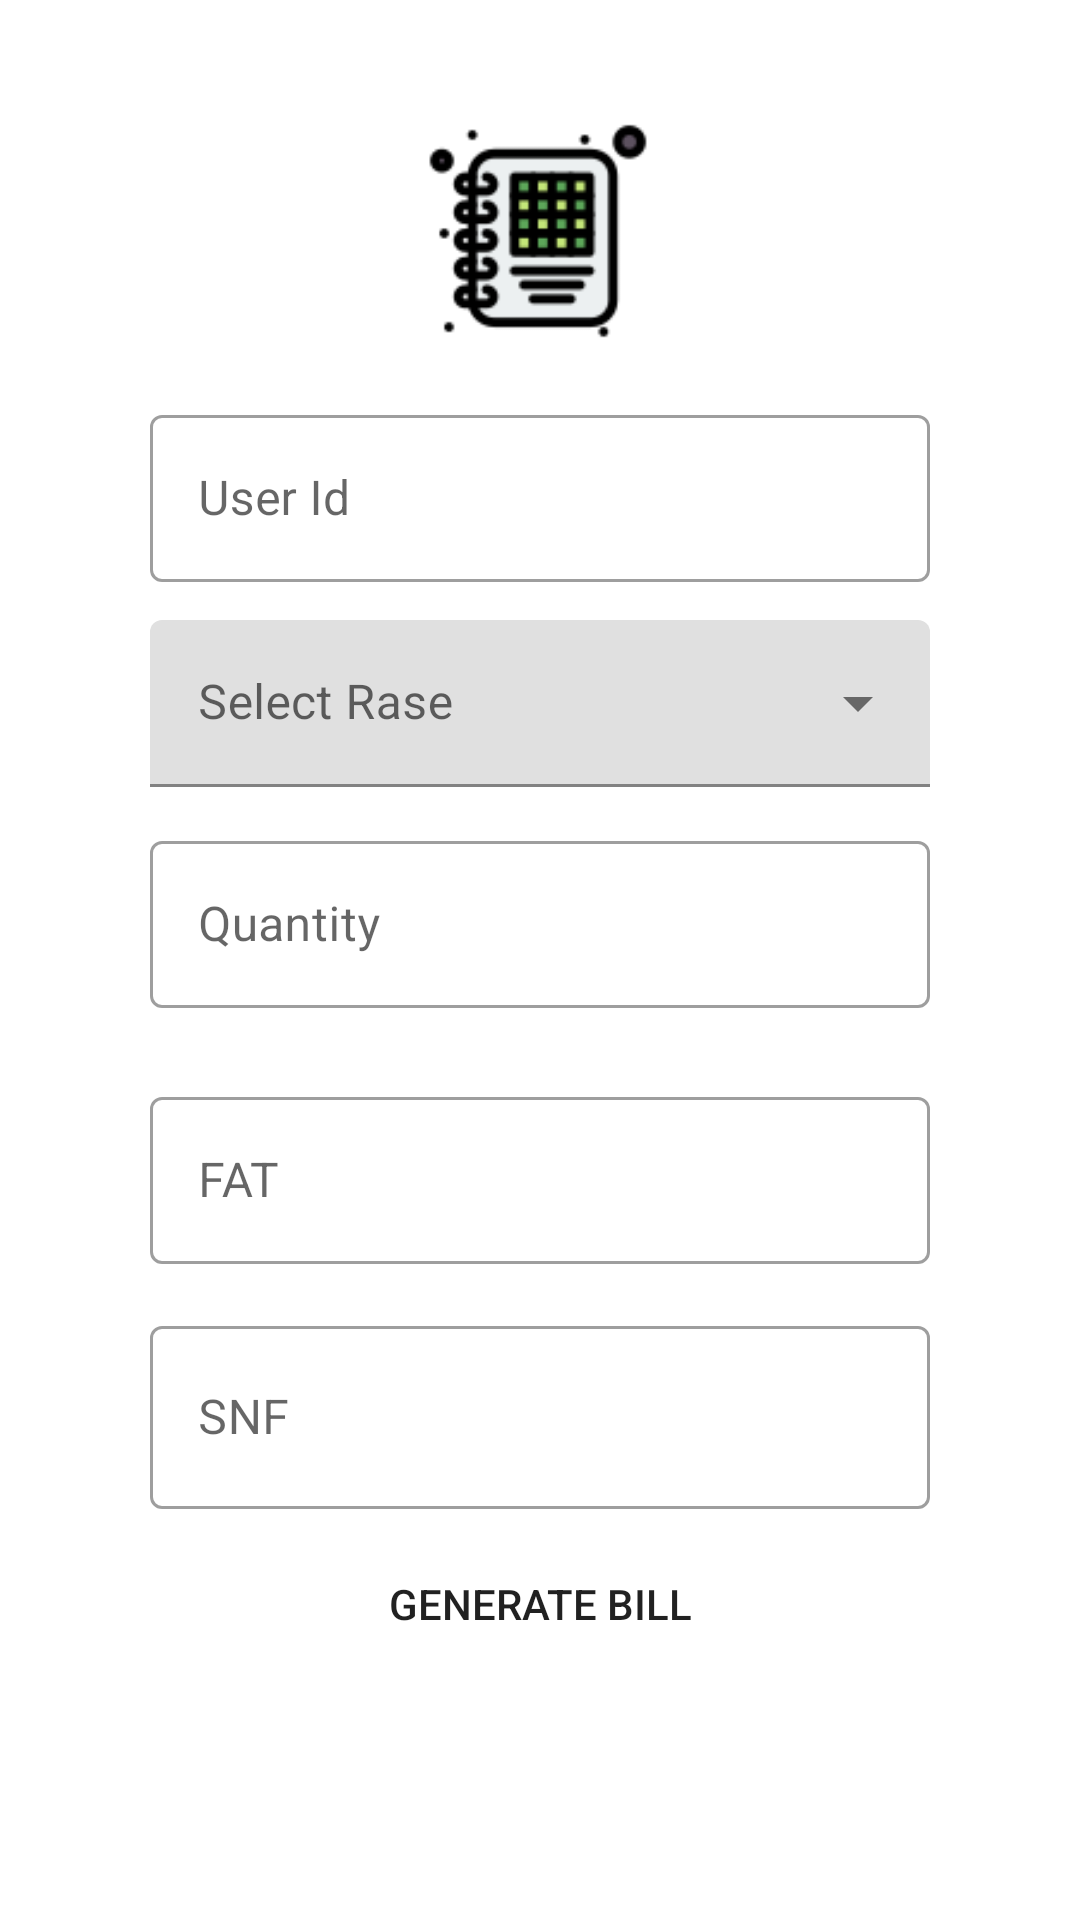

Android layout source for this screen:
<!-- AndroidManifest.xml: application theme Theme.OpraIntern -->
<!-- res/layout/activity_billingscreen.xml -->
<?xml version="1.0" encoding="utf-8"?>
<androidx.constraintlayout.widget.ConstraintLayout xmlns:android="http://schemas.android.com/apk/res/android"
    xmlns:app="http://schemas.android.com/apk/res-auto"
    xmlns:tools="http://schemas.android.com/tools"
    android:layout_width="match_parent"
    android:layout_height="match_parent"
    tools:context=".Billingscreen"
    tools:ignore="MissingClass">

    <ImageView
        android:layout_width="80dp"
        android:layout_height="82dp"
        android:layout_marginBottom="15dp"
        android:src="@drawable/bscreen"
        app:layout_constraintBottom_toTopOf="@+id/outlinedTextField"
        app:layout_constraintEnd_toEndOf="parent"
        app:layout_constraintHorizontal_bias="0.498"
        app:layout_constraintStart_toStartOf="parent"
        app:layout_constraintTop_toTopOf="parent"
        app:layout_constraintVertical_bias="1.0"
        tools:ignore="MissingConstraints">


    </ImageView>

    <com.google.android.material.textfield.TextInputLayout
        android:id="@+id/outlinedTextField"
        style="@style/Widget.MaterialComponents.TextInputLayout.OutlinedBox"
        android:layout_width="match_parent"
        android:layout_height="wrap_content"
        android:layout_marginStart="50dp"
        android:layout_marginTop="75dp"
        android:layout_marginEnd="50dp"
        android:fontFamily="sans-serif-black"
        android:hint="@string/user_id"
        android:textSize="15sp"
        app:layout_constraintBottom_toBottomOf="parent"
        app:layout_constraintEnd_toEndOf="parent"
        app:layout_constraintHorizontal_bias="0.0"
        app:layout_constraintStart_toStartOf="parent"
        app:layout_constraintTop_toTopOf="parent"
        app:layout_constraintVertical_bias="0.115">

        <com.google.android.material.textfield.TextInputEditText
            android:id="@+id/user_id"
            android:layout_width="match_parent"
            android:layout_height="wrap_content" />

    </com.google.android.material.textfield.TextInputLayout>

    <com.google.android.material.textfield.TextInputLayout
        android:id="@+id/menu"
        style="@style/Widget.MaterialComponents.TextInputLayout.FilledBox.ExposedDropdownMenu"
        android:layout_width="match_parent"
        android:layout_height="wrap_content"
        android:layout_marginStart="50dp"
        android:layout_marginTop="16dp"
        android:layout_marginEnd="50dp"
        android:layout_marginBottom="16dp"
        android:fontFamily="sans-serif"
        android:hint="@string/quantity"
        android:textSize="15sp"
        android:textStyle="bold"
        app:layout_constraintBottom_toTopOf="@+id/outlinedTextField1"
        app:layout_constraintEnd_toEndOf="parent"
        app:layout_constraintStart_toStartOf="parent"
        app:layout_constraintTop_toBottomOf="@+id/outlinedTextField"
        tools:ignore="MissingConstraints">

        <AutoCompleteTextView
            android:layout_width="match_parent"
            android:layout_height="wrap_content"
            android:inputType="none" />

    </com.google.android.material.textfield.TextInputLayout>

    <com.google.android.material.textfield.TextInputLayout
        android:id="@+id/outlinedTextField1"
        style="@style/Widget.MaterialComponents.TextInputLayout.OutlinedBox"
        android:layout_width="match_parent"
        android:layout_height="wrap_content"
        android:layout_marginStart="50dp"
        android:layout_marginEnd="50dp"
        android:fontFamily="sans-serif"
        android:hint="Quantity"
        android:textSize="15sp"
        android:textStyle="bold"
        app:layout_constraintBottom_toBottomOf="parent"
        app:layout_constraintEnd_toEndOf="parent"
        app:layout_constraintStart_toStartOf="parent"
        app:layout_constraintTop_toBottomOf="@+id/outlinedTextField"
        app:layout_constraintVertical_bias="0.20999998"
        tools:ignore="MissingConstraints">

        <com.google.android.material.textfield.TextInputEditText
            android:id="@+id/quantity"
            android:layout_width="match_parent"
            android:layout_height="wrap_content" />

    </com.google.android.material.textfield.TextInputLayout>

    <com.google.android.material.textfield.TextInputLayout
        android:id="@+id/outlinedTextField2"
        style="@style/Widget.MaterialComponents.TextInputLayout.OutlinedBox"
        android:layout_width="match_parent"
        android:layout_height="wrap_content"
        android:layout_marginStart="50dp"
        android:layout_marginEnd="50dp"
        android:fontFamily="sans-serif"
        android:hint="@string/fat"
        android:textSize="15sp"
        android:textStyle="bold"
        app:layout_constraintBottom_toBottomOf="parent"
        app:layout_constraintEnd_toEndOf="parent"
        app:layout_constraintHorizontal_bias="1.0"
        app:layout_constraintStart_toStartOf="parent"
        app:layout_constraintTop_toBottomOf="@+id/outlinedTextField1"
        app:layout_constraintVertical_bias="0.100000024"
        tools:ignore="MissingConstraints">

        <com.google.android.material.textfield.TextInputEditText
            android:id="@+id/fat"
            android:layout_width="match_parent"
            android:layout_height="wrap_content" />

    </com.google.android.material.textfield.TextInputLayout>

    <com.google.android.material.textfield.TextInputLayout
        android:id="@+id/outlinedTextField3"
        style="@style/Widget.MaterialComponents.TextInputLayout.OutlinedBox"
        android:layout_width="match_parent"
        android:layout_height="wrap_content"
        android:layout_marginStart="50dp"
        android:layout_marginEnd="50dp"
        android:fontFamily="sans-serif"
        android:hint="SNF"
        android:textSize="15sp"
        android:textStyle="bold"
        app:layout_constraintBottom_toBottomOf="parent"
        app:layout_constraintEnd_toEndOf="parent"
        app:layout_constraintStart_toStartOf="parent"
        app:layout_constraintTop_toBottomOf="@+id/outlinedTextField2"
        app:layout_constraintVertical_bias="0.100000024"
        tools:ignore="MissingConstraints">

        <com.google.android.material.textfield.TextInputEditText
            android:id="@+id/snf"
            android:layout_width="match_parent"
            android:layout_height="61dp" />

    </com.google.android.material.textfield.TextInputLayout>

    <Button
        android:id="@+id/generate_bill"
        android:layout_width="170dp"
        android:layout_height="40dp"
        android:layout_marginBottom="77dp"
        android:text="@string/generate_bill"
        android:background="@drawable/buttonshape"
        app:layout_constraintBottom_toBottomOf="parent"
        app:layout_constraintEnd_toEndOf="parent"
        app:layout_constraintStart_toStartOf="parent"
        app:layout_constraintTop_toBottomOf="@+id/outlinedTextField3"
        app:layout_constraintVertical_bias="0.59000003"
        tools:ignore="MissingConstraints" />

</androidx.constraintlayout.widget.ConstraintLayout>
<!-- resources referenced by this layout -->
<resources>
  <!-- drawable bscreen: png bitmap (drawable, 4794 bytes) -->
  <string name="fat">FAT</string>
  <string name="generate_bill">Generate Bill</string>
  <string name="quantity">Select Rase</string>
  <string name="user_id">User Id</string>
  <style name="Theme.OpraIntern" parent="Theme.MaterialComponents.DayNight.NoActionBar">
          
          <item name="colorPrimary">@color/teal_700</item>
          <item name="colorPrimaryVariant">@color/purple_700</item>
          <item name="colorOnPrimary">@color/white</item>
          
          <item name="colorSecondary">@color/teal_200</item>
          <item name="colorSecondaryVariant">@color/teal_700</item>
          <item name="colorOnSecondary">@color/black</item>
          
          <item name="android:statusBarColor" tools:targetApi="l">@color/teal_700</item>
          
      </style>
  <!-- not gathered from this repository: default colours our renderer supplied (Android Studio template values) -->
  <color name="purple_700">#FF3700B3</color>
  <color name="teal_200">#FF03DAC5</color>
  <color name="teal_700">#FF018786</color>
  <color name="black">#FF000000</color>
  <color name="white">#FFFFFFFF</color>
</resources>
